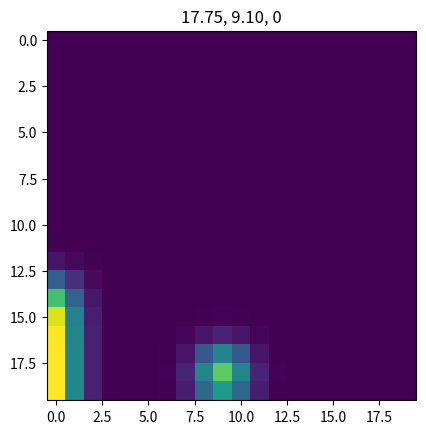

Generate this figure with matplotlib:
import numpy as np
# import matplotlib

# matplotlib.use('agg')
import matplotlib.pyplot as plt
import time, math
from scipy.ndimage import gaussian_filter


class Pong(object):

    def __init__(
        self,
        gridsize=50,
        speed=1,
        paddle_len=10,
        paddle_width=3,
        restart=False,
        visible=True,
        config=None,
    ):
        self.visible = visible
        self.sigma = config['sigma'] if config is not None else 1
        self.gridsize = gridsize
        self.max_x = gridsize - 1
        self.max_y = gridsize - 1
        self.v = speed
        self.paddle_len = paddle_len
        self.paddle_width = paddle_width
        self.restart_on_right_bounce = restart
        self.bounceOffLeftEvenIfMissPaddle = False

        self.paddle_t = self.max_y // 2 - self.paddle_len // 2
        self.paddle_b = self.max_y // 2 + self.paddle_len // 2
        self.stepid = 0
        self.paddle_on = True

        if self.visible:
            plt.ion()
            plt.show()

    def _start_rollout(self):

        # self.phi = math.radians(-45)
        self.phi = math.radians(np.random.choice(np.arange(60) - 30))
        self._intercept = 19  #np.random.choice(self.gridsize)
        self.y = self._intercept
        self.x = self.max_x

        self._xreverse = 1
        self._yreverse = 1

        self.screen = np.zeros((self.gridsize, self.gridsize), dtype=np.float32)
        self.screen[self.y, self.x] = 1

        # print(f'phi:{self.phi} intercept: {self._intercept} paddle_t:{self.paddle_t} paddle_b: {self.paddle_b}')

    def step(self, action=0):
        reward = 0
        end = False

        if self.stepid == 0:
            self._start_rollout()
        else:
            self.y += self._yreverse * self.v * np.sin(self.phi)
            self.x -= self._xreverse * self.v * np.cos(self.phi)

            if self.paddle_on:
                # deflect if the ball hits the paddle
                if (self.x <= self.paddle_width) and ((self.y <= self.paddle_b) and (self.y >= self.paddle_t)):
                    self._intercept = self.y
                    self.x = self.paddle_width
                    self._xreverse *= -1
                    reward = 1

            # if the ball goes beyond the left wall
            if np.round(self.x) < 0:
                self._intercept = self.y
                if self.paddle_on:
                    reward = -1
                # self._xreverse *= -1 # NOTE: bounce off the left wall regardless
                end = True

            if self.bounceOffLeftEvenIfMissPaddle:
                if np.round(self.x) == 0:
                    self._intercept = self.y
                    self.x = 0
                    self._xreverse *= -1

            # end if the ball goes beyond the right wall:
            if self.x > self.max_x:
                if not self.restart_on_right_bounce:
                    self.x = np.round(self.x)
                    self._intercept = self.y
                    self._xreverse *= -1
                else:
                    end = True

            # bounce off the top wall
            if self.y < 0:
                self.y = 0
                self._intercept = self.y
                self._yreverse *= -1
            # bounce off the bottom wall
            if self.y >= self.max_y:
                self.y = self.max_y
                self._intercept = self.y
                self._yreverse *= -1

            if not end and self.paddle_on:
                # move the paddle up
                if action == -1:
                    self.paddle_b -= 1
                    self.paddle_t -= 1
                # move the paddle down
                elif action == 1:
                    self.paddle_b += 1
                    self.paddle_t += 1
                else:
                    pass

            # boundary condition for the paddle (force it to stay within the screen)
            if self.paddle_b > self.max_y:
                self.paddle_b = self.gridsize
                self.paddle_t = self.gridsize - self.paddle_len
            elif self.paddle_t < 0:
                self.paddle_t = 0
                self.paddle_b = self.paddle_len
            else:
                pass

            # print(
            #     f'x: {self.x:.2f}, y: {self.y:.2f}',
            #     f'paddle_b: {self.paddle_b:.2f}, paddle_t: {self.paddle_t:.2f}',
            #     f'reward: {reward}',
            # )
        if end or reward == -1:
            self.stepid = 0
        else:
            self.stepid += 1

        return reward, end

    def render(self, gauss=False, reward=0):

        if self.visible:
            plt.clf()  # clear figure

        self.screen *= 0

        # if the ball is not outsize the grid, draw the ball
        if not ((self.x > self.max_x) or (reward == -1)):
            self.screen[int(np.round(self.y)), int(np.round(self.x))] = 3
        # draw the paddle
        if self.paddle_on:
            self.screen[self.paddle_t:self.paddle_b, 0:self.paddle_width] = 1

        # if reward == 1:
        #     self.screen *= -1

        im = gaussian_filter(self.screen, sigma=self.sigma) if gauss else self.screen
        if not im.max() == 0.0:
            im = im / im.max()
        if self.visible:
            plt.imshow(im)
            plt.title(f'{self.y:.2f}, {self.x:.2f}, {reward}')
            plt.draw()
            plt.pause(0.0001)
        return im


class InfinitePong(object):

    def __init__(self, visible=True, config=None):
        self.env = Pong(
            gridsize=20,
            speed=1,
            paddle_len=6,
            paddle_width=1,
            restart=True,
            visible=visible,
            config=config,
        )
        self.end = False
        self.reward = 0
        self.visible = visible
        self.gauss = config['gauss'] if config is not None else True

    def step(self, action=0, gauss=True):
        # call this every 50 ms of model time
        self.reward, self.end = self.env.step(action=action)

        im = self.env.render(reward=self.reward, gauss=self.gauss)

        if self.visible:
            if self.end:
                print('end')
            elif self.reward == -1:
                print('miss')
            else:
                pass

        return im, self.env.x, self.env.y, self.reward


# NOTE: if you need to debug this module
if __name__ == "__main__":
    env = InfinitePong(visible=True)
    env.env.paddle_on = True
    env.env.bounceOffLeftEvenIfMissPaddle = False
    for i in range(200):
        im, xpos, ypos, reward = env.step(action=1, gauss=True)